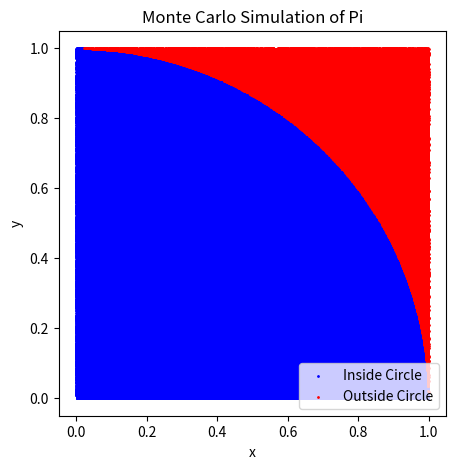

Generate this figure with matplotlib:
# Import numpy and matplotlib library
import numpy as np
import matplotlib.pyplot as plt

# Generate random uniform numbers for the coordinates
size = 500_000
rng = np.random.default_rng(seed=12345)
random_coord = rng.uniform(0,1,size=(1_000_000,2))

# Calculate the square of each coordinate column and sum them
sum_of_squares = random_coord[:, 0]**2 + random_coord[:, 1]**2

# Calculate the square root of the sum of squares to get the distance
distances = np.sqrt(sum_of_squares)

#Create a boolean array that compares distance to get the successfull dart within the circle
distances <= 1
successful_darts = (distances <= 1).sum()
print(f'Successfull darts inside the cirle: {successful_darts}')

# Calculate the estimated Pi
Est_Pi = 4 * (successful_darts/size)
print(f'Estimate of Pi: {Est_Pi}')

# Plot points within and outside the unit circle
inside_circle = random_coord[distances <= 1]
outside_circle = random_coord[distances > 1]
plt.figure(figsize=(5, 5))
plt.scatter(inside_circle[:, 0], inside_circle[:, 1], color='blue', s=1, label='Inside Circle')
plt.scatter(outside_circle[:, 0], outside_circle[:, 1], color='red', s=1, label='Outside Circle')
plt.title('Monte Carlo Simulation of Pi')
plt.xlabel('x')
plt.ylabel('y')
plt.legend()
plt.show()